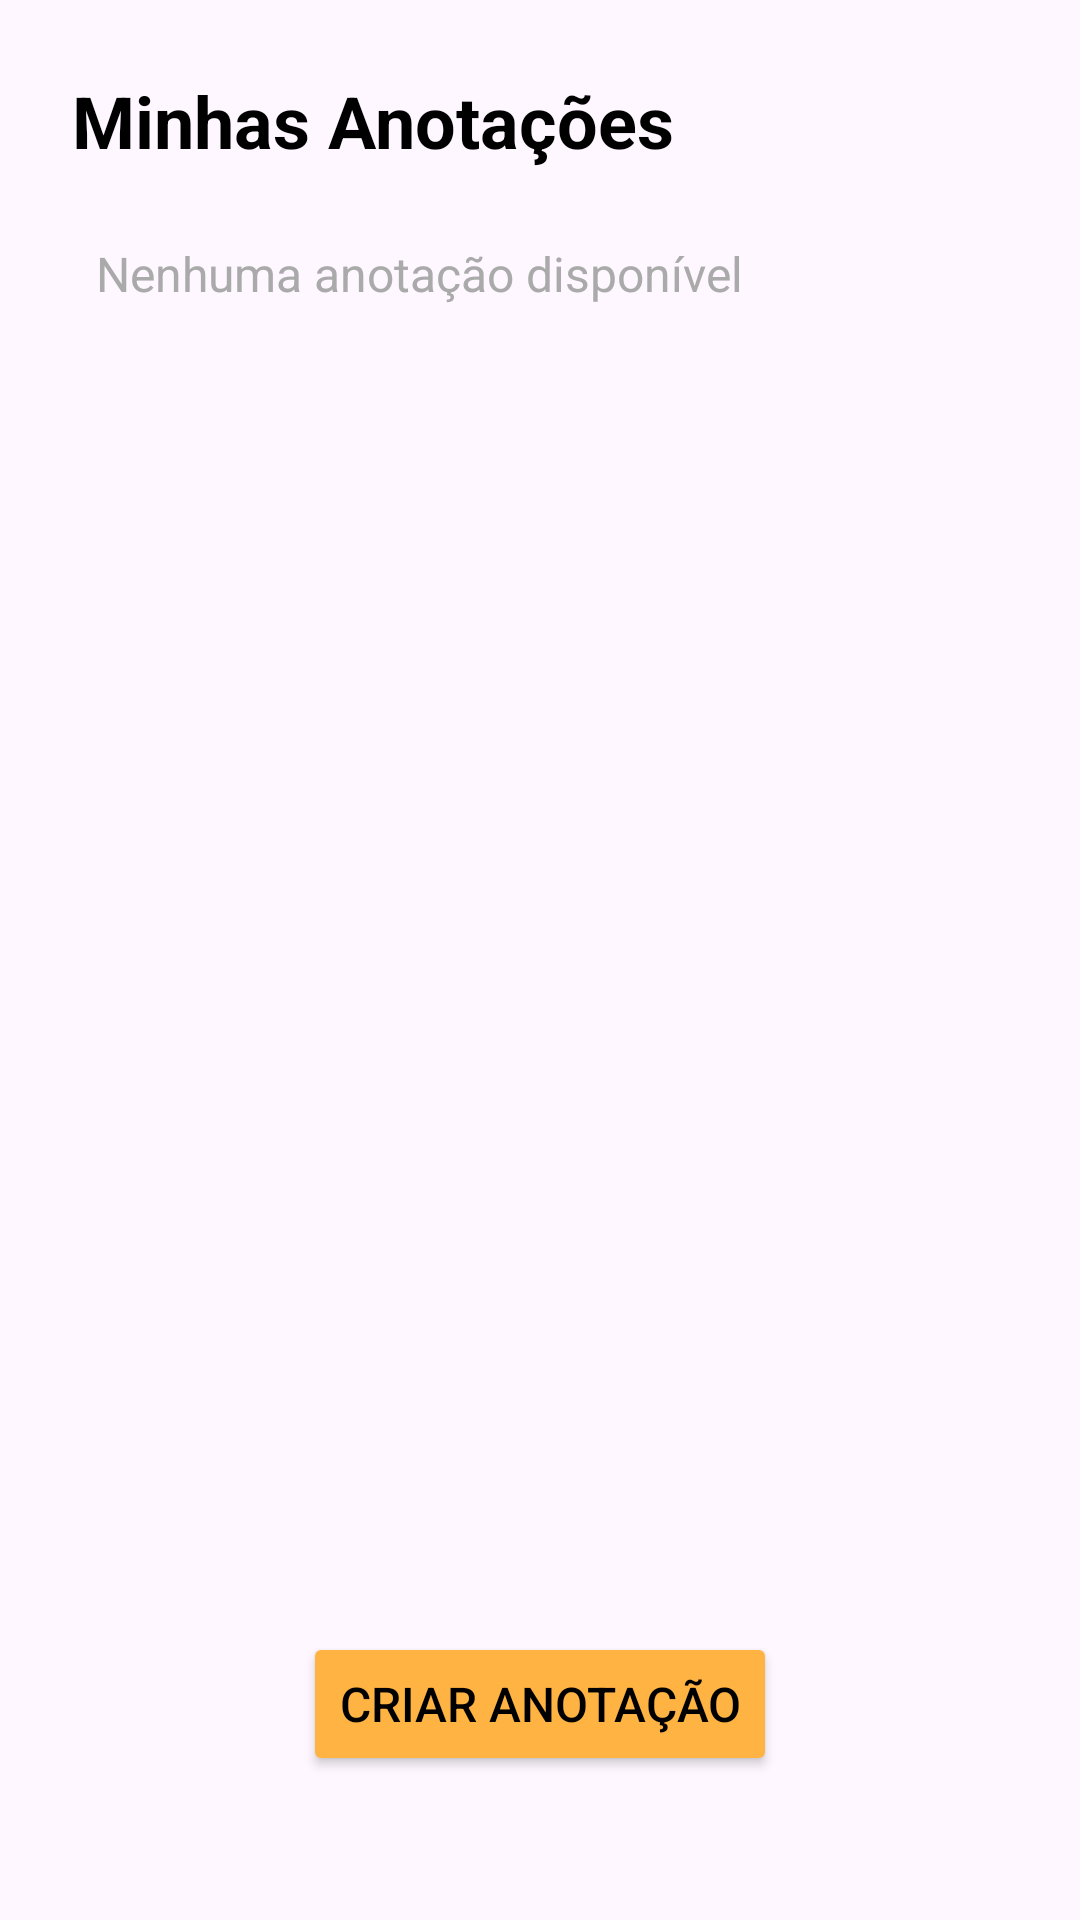

Reconstruct the res/layout file that produces this screen, plus the resources it refers to.
<!-- AndroidManifest.xml: application theme Theme.AnotaMais -->
<!-- res/layout/activity_menu.xml -->
<?xml version="1.0" encoding="utf-8"?>
<androidx.constraintlayout.widget.ConstraintLayout
    xmlns:android="http://schemas.android.com/apk/res/android"
    xmlns:app="http://schemas.android.com/apk/res-auto"
    xmlns:tools="http://schemas.android.com/tools"
    android:id="@+id/main"
    android:layout_width="match_parent"
    android:layout_height="match_parent"
    android:padding="24dp"
    tools:context=".Menu">

    <TextView
        android:id="@+id/tituloPagina"
        android:layout_width="0dp"
        android:layout_height="wrap_content"
        android:text="Minhas Anotações"
        android:textSize="24sp"
        android:textStyle="bold"
        android:textColor="@android:color/black"
        android:importantForAccessibility="yes"
        android:accessibilityHeading="true"
        app:layout_constraintTop_toTopOf="parent"
        app:layout_constraintStart_toStartOf="parent"
        app:layout_constraintEnd_toEndOf="parent" />

    <ScrollView
        android:id="@+id/scrollNotas"
        android:layout_width="0dp"
        android:layout_height="0dp"
        android:layout_marginTop="16dp"
        android:fillViewport="true"
        app:layout_constraintTop_toBottomOf="@id/tituloPagina"
        app:layout_constraintStart_toStartOf="parent"
        app:layout_constraintEnd_toEndOf="parent"
        app:layout_constraintBottom_toTopOf="@id/btCriarAnotacao">

        <LinearLayout
            android:id="@+id/containerNotas"
            android:layout_width="match_parent"
            android:layout_height="wrap_content"
            android:orientation="vertical"
            android:paddingBottom="16dp">

            <TextView
                android:id="@+id/textoPlaceholder"
                android:layout_width="match_parent"
                android:layout_height="wrap_content"
                android:text="Nenhuma anotação disponível"
                android:textSize="16sp"
                android:textColor="@android:color/darker_gray"
                android:padding="8dp"
                android:contentDescription="Mensagem indicando que não há anotações ainda"
                android:importantForAccessibility="yes"
                android:focusable="true" />
        </LinearLayout>
    </ScrollView>

    <Button
        android:id="@+id/btCriarAnotacao"
        android:layout_width="wrap_content"
        android:layout_height="wrap_content"
        android:text="Criar Anotação"
        android:backgroundTint="@color/orange"
        android:textColor="@android:color/black"
        android:textSize="16sp"
        android:importantForAccessibility="yes"
        app:layout_constraintBottom_toBottomOf="parent"
        app:layout_constraintEnd_toEndOf="parent"
        app:layout_constraintStart_toStartOf="parent"
        android:layout_marginTop="16dp"
        android:layout_marginBottom="24dp" />
</androidx.constraintlayout.widget.ConstraintLayout>
<!-- resources referenced by this layout -->
<resources>
  <color name="orange">#FEB342</color>
  <style name="Theme.AnotaMais" parent="Base.Theme.AnotaMais" />
  <style name="Base.Theme.AnotaMais" parent="Theme.Material3.DayNight.NoActionBar">
          
          
      </style>
</resources>
